The GitHub repository vaishalidas/sketchClassification contains a labelled image folder "images" with 2 categories: cat, shoe. Examples follow, each with its label.

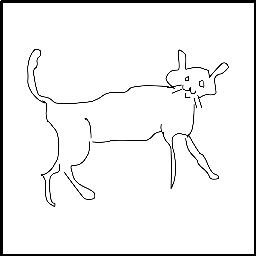
Label: cat

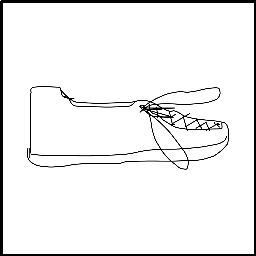
Label: shoe

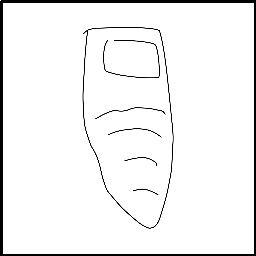
Label: shoe

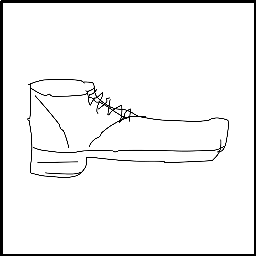
Label: shoe

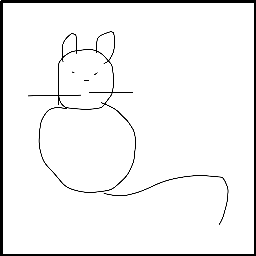
Label: cat

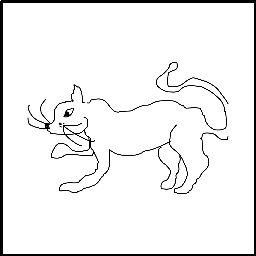
Label: cat
